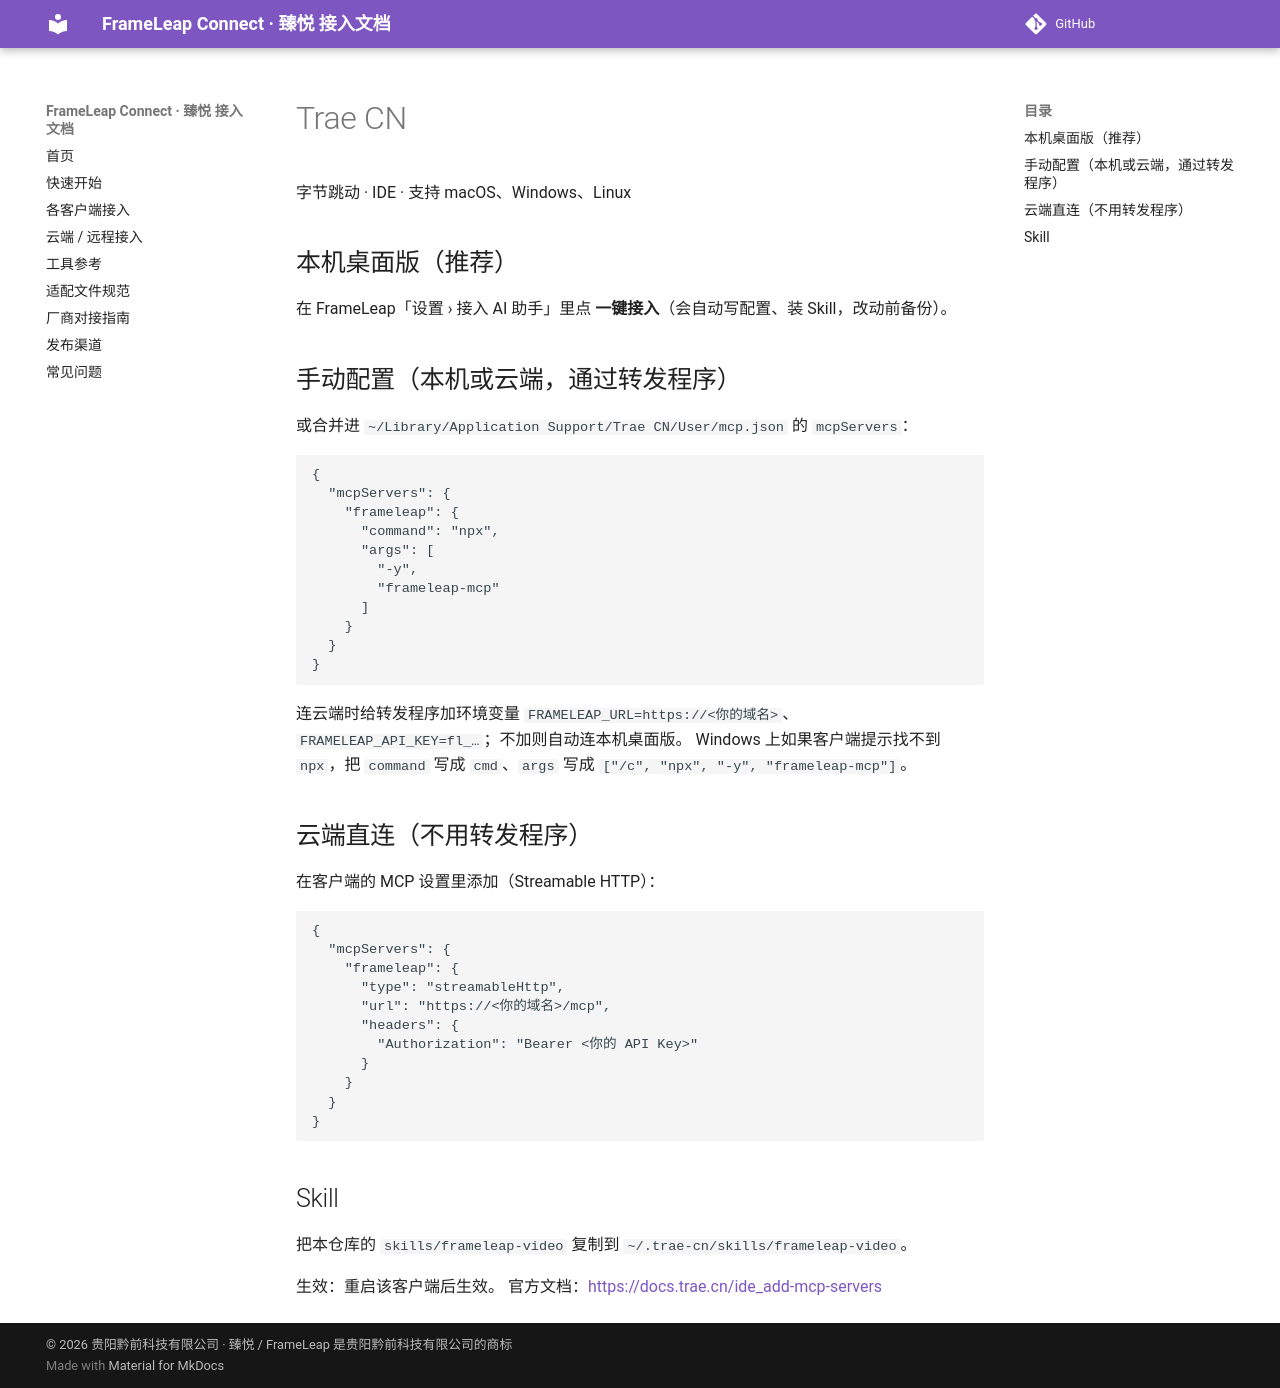

repository: QianqianTech/frameleap · page: clients/trae_cn/index.html · generator: mkdocs

# Trae CN

字节跳动 · IDE · 支持 macOS、Windows、Linux

## 本机桌面版（推荐）

在 FrameLeap「设置 › 接入 AI 助手」里点 **一键接入**（会自动写配置、装 Skill，改动前备份）。

## 手动配置（本机或云端，通过转发程序）

或合并进 `~/Library/Application Support/Trae CN/User/mcp.json` 的 `mcpServers`：

```json
{
  "mcpServers": {
    "frameleap": {
      "command": "npx",
      "args": [
        "-y",
        "frameleap-mcp"
      ]
    }
  }
}
```

连云端时给转发程序加环境变量 `FRAMELEAP_URL=https://<你的域名>`、`FRAMELEAP_API_KEY=fl_…`；不加则自动连本机桌面版。
Windows 上如果客户端提示找不到 `npx`，把 `command` 写成 `cmd`、`args` 写成 `["/c", "npx", "-y", "frameleap-mcp"]`。

## 云端直连（不用转发程序）

在客户端的 MCP 设置里添加（Streamable HTTP）：

```
{
  "mcpServers": {
    "frameleap": {
      "type": "streamableHttp",
      "url": "https://<你的域名>/mcp",
      "headers": {
        "Authorization": "Bearer <你的 API Key>"
      }
    }
  }
}
```

## Skill

把本仓库的 `skills/frameleap-video` 复制到 `~/.trae-cn/skills/frameleap-video`。

生效：重启该客户端后生效。 官方文档：<https://docs.trae.cn/ide_add-mcp-servers>
